Dataset: HAR_dataset (GitHub, shivamkansara18/Ambient-Assisted-Living-using-LLMs). Classes: jogging, standing, walking.

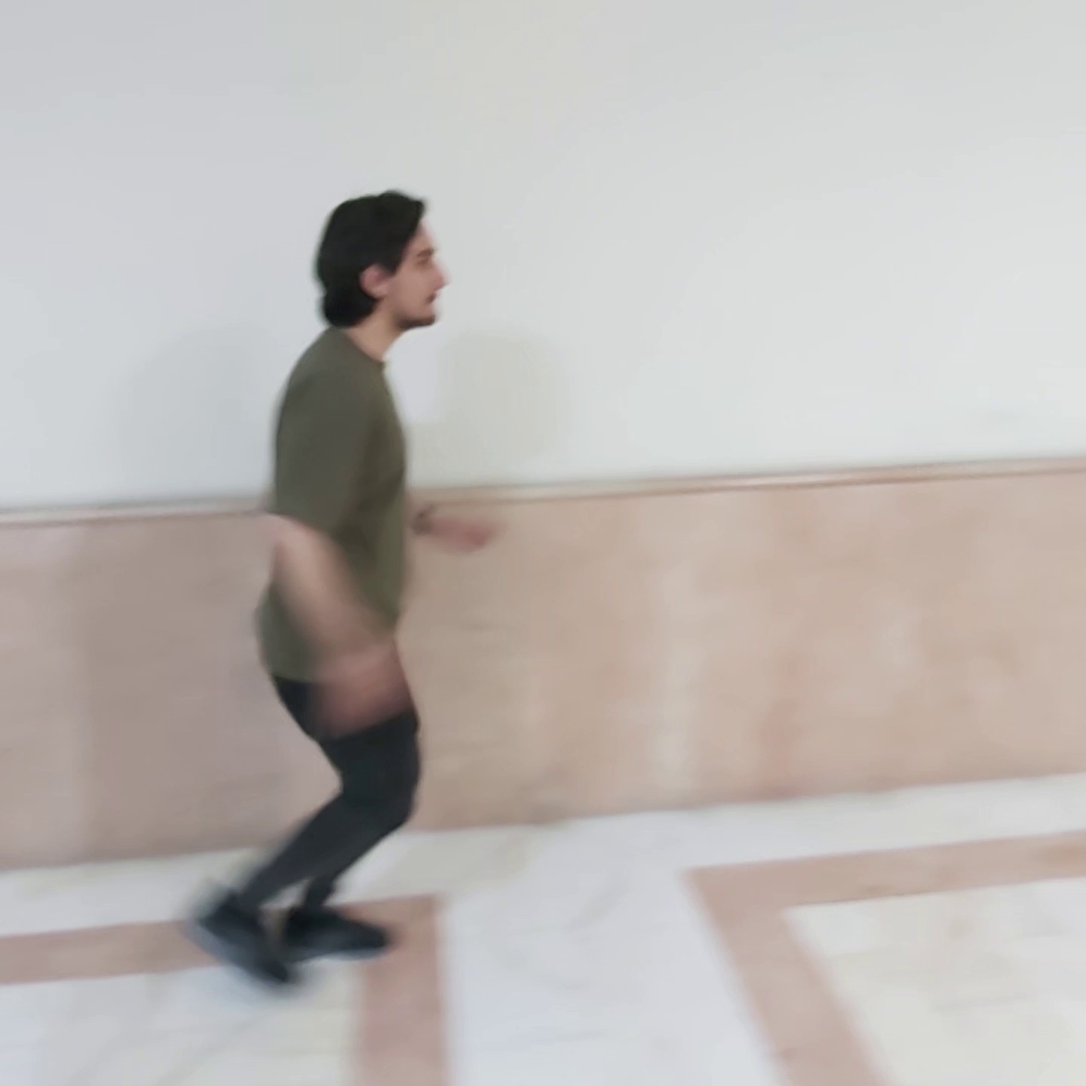
Label: jogging

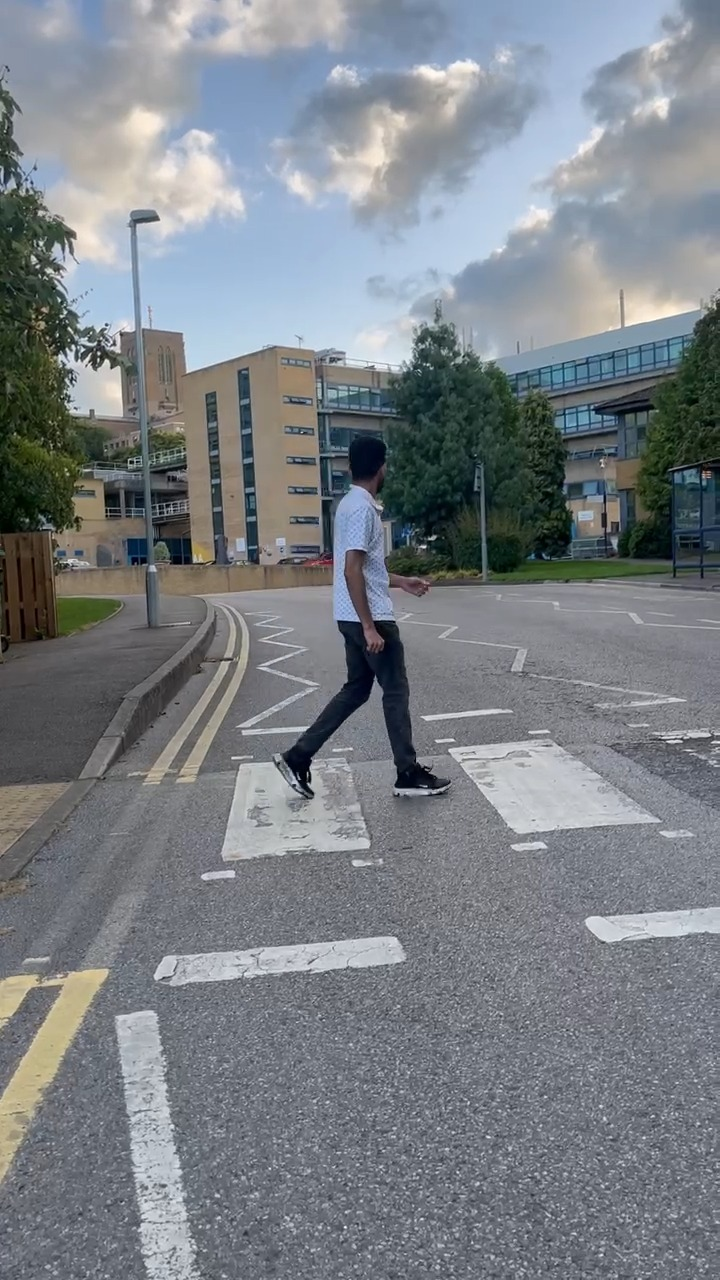
Label: walking

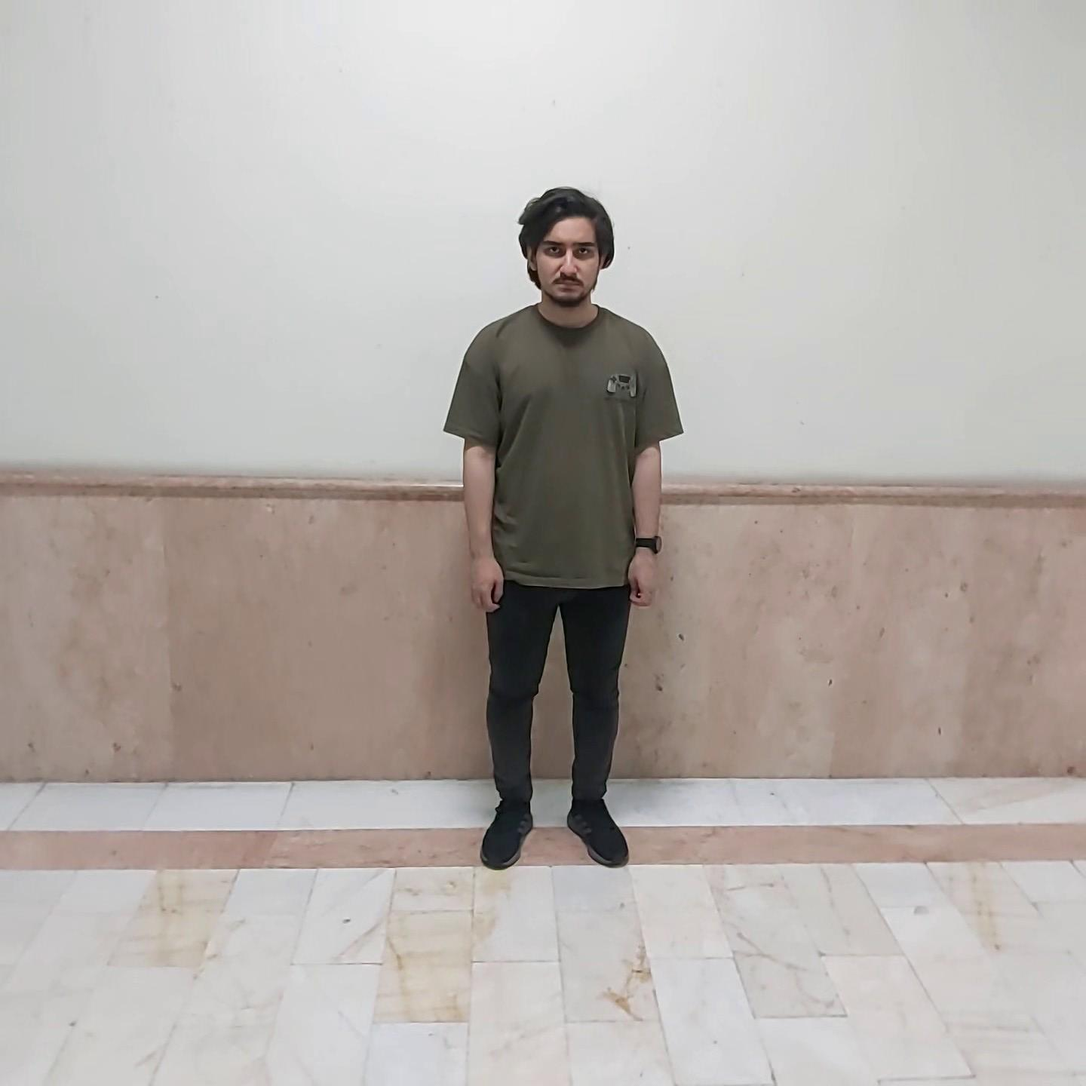
Label: standing

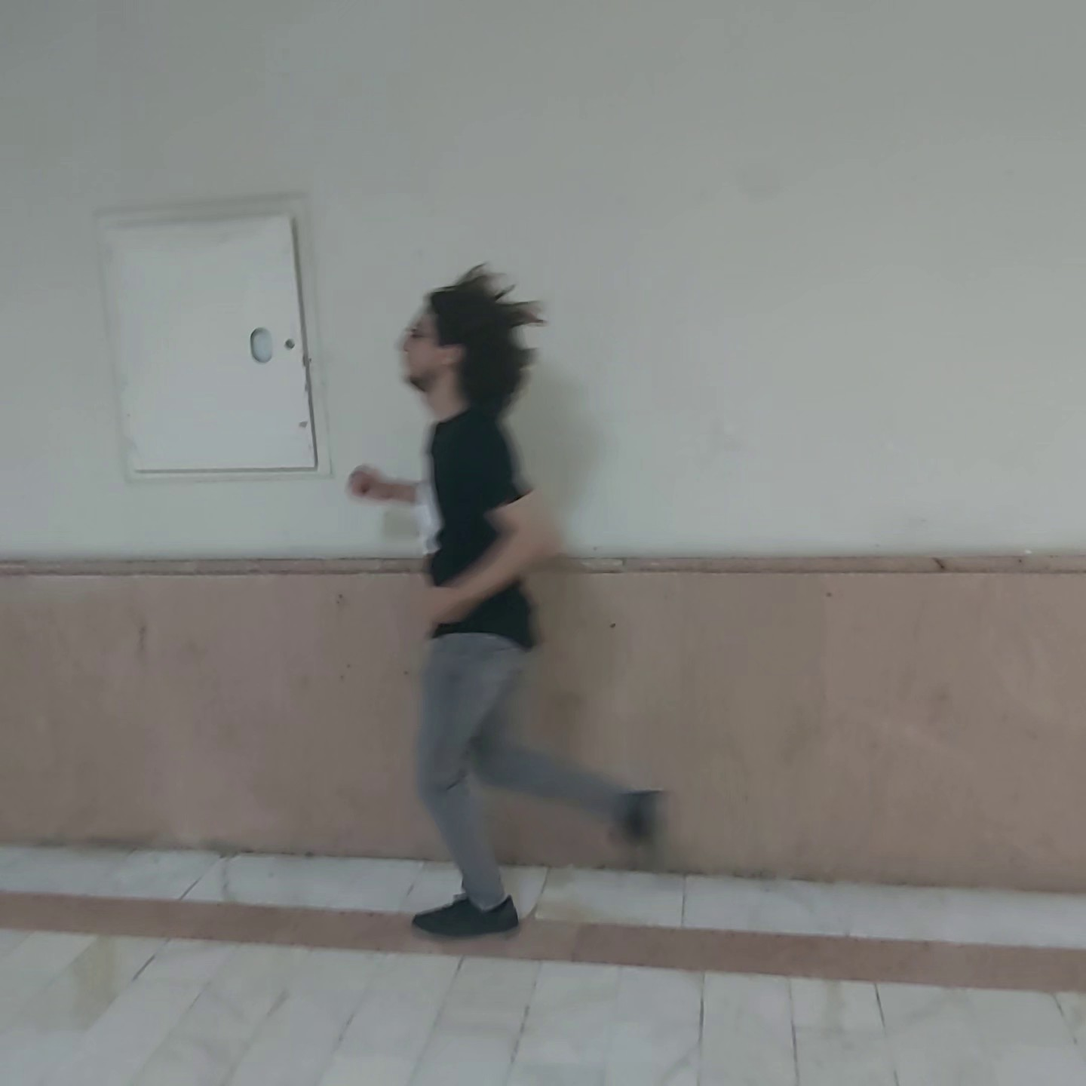
Label: jogging

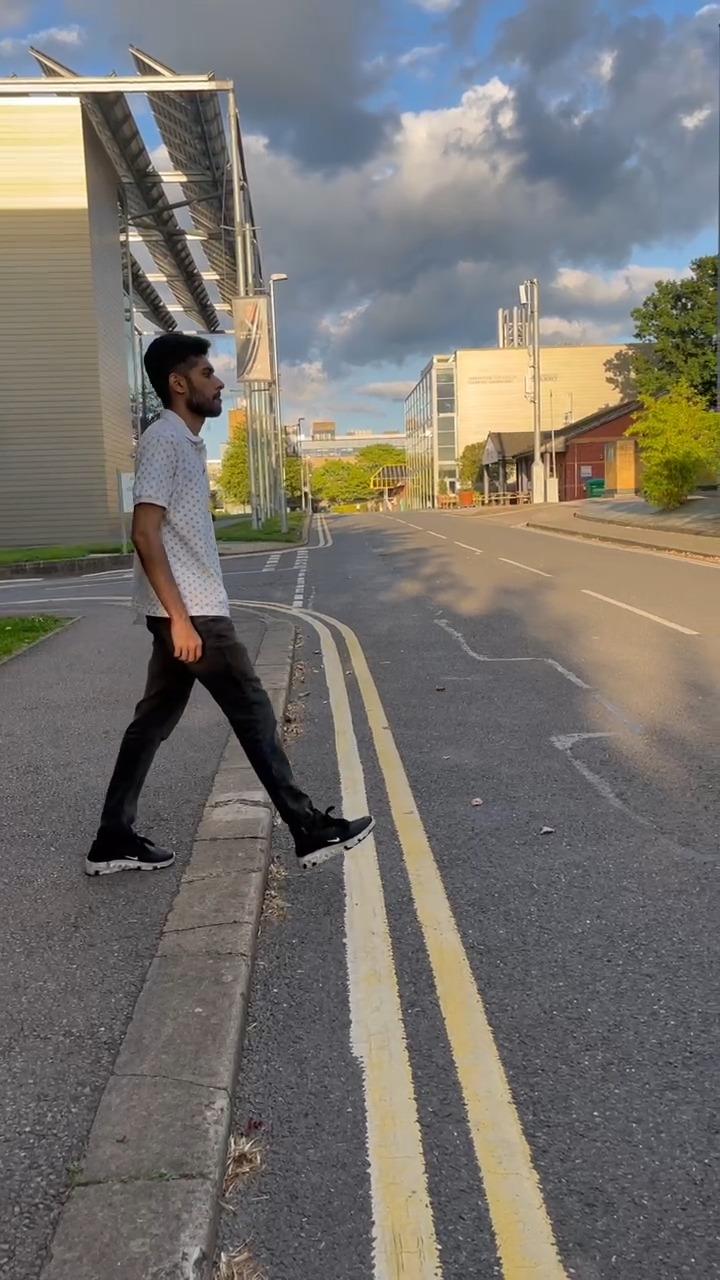
Label: walking

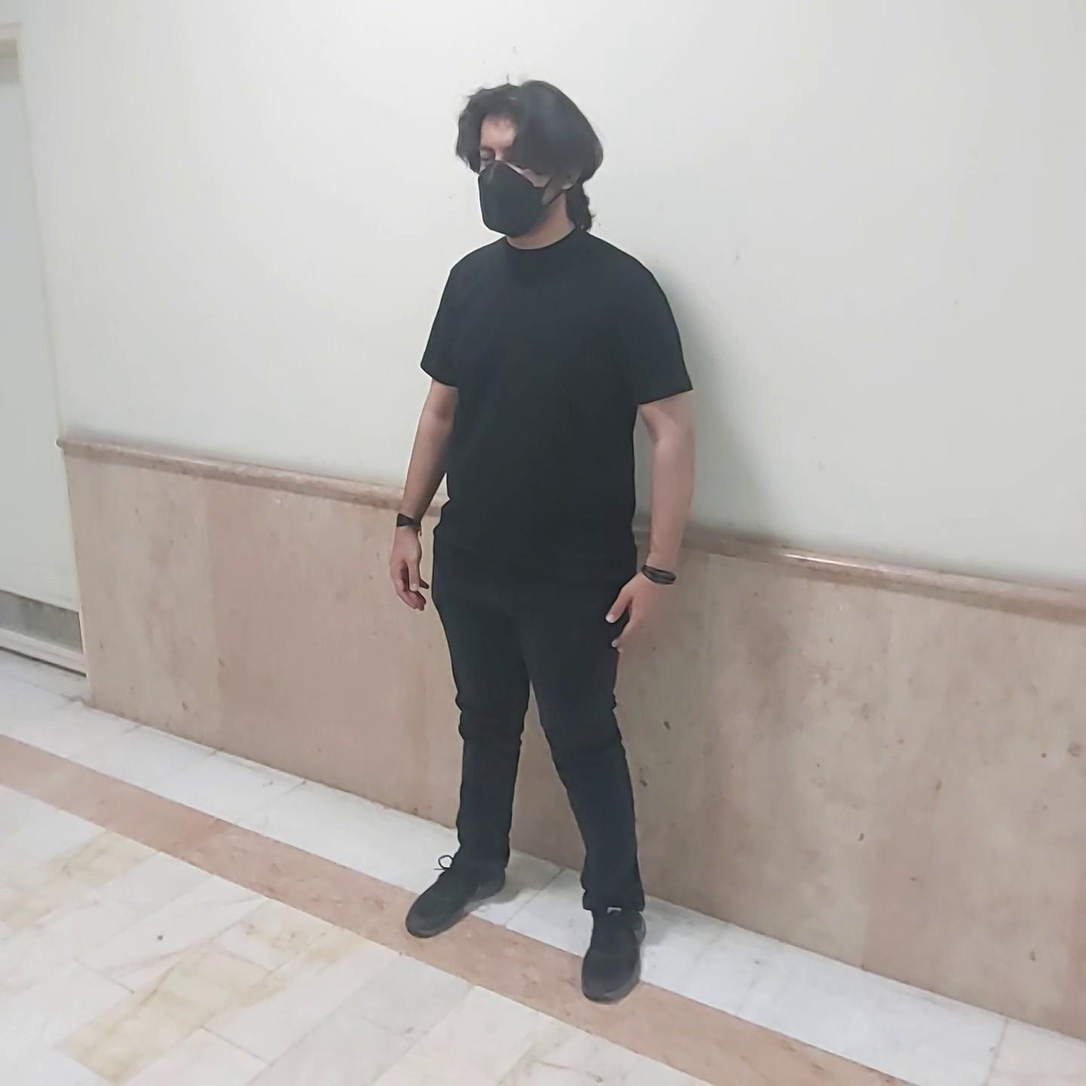
Label: standing
